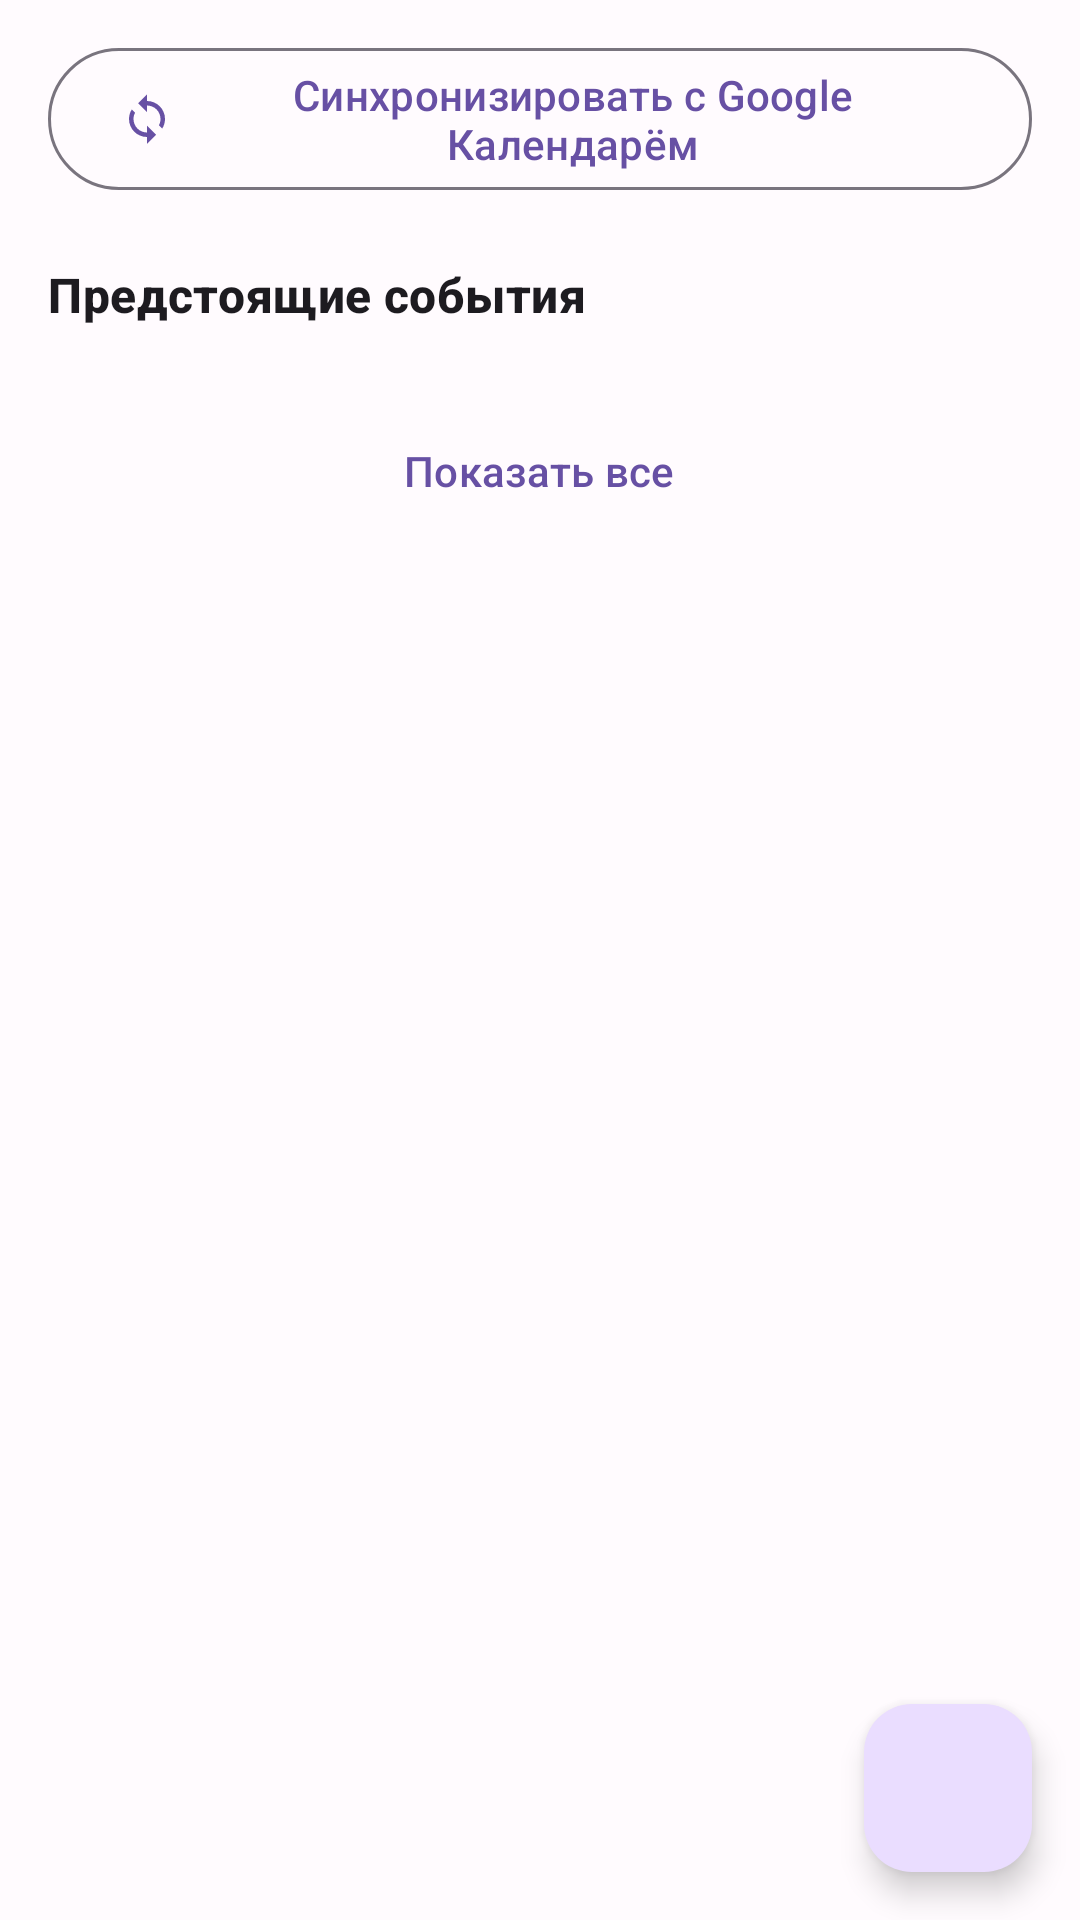

The Android layout XML behind this screen, and the referenced resources:
<!-- AndroidManifest.xml: application theme Theme.ImportantDates -->
<!-- res/layout/fragment_events_list.xml -->
<?xml version="1.0" encoding="utf-8"?>
<androidx.coordinatorlayout.widget.CoordinatorLayout
    xmlns:android="http://schemas.android.com/apk/res/android"
    xmlns:app="http://schemas.android.com/apk/res-auto"
    android:layout_width="match_parent"
    android:layout_height="match_parent"
    android:background="?android:attr/colorBackground">

    <androidx.core.widget.NestedScrollView
        android:layout_width="match_parent"
        android:layout_height="match_parent"
        android:paddingBottom="80dp"
        android:clipToPadding="false">

        <LinearLayout
            android:layout_width="match_parent"
            android:layout_height="wrap_content"
            android:orientation="vertical">

            
            <com.google.android.material.button.MaterialButton
                android:id="@+id/btnSyncGoogleCalendar"
                style="@style/Widget.Material3.Button.OutlinedButton"
                android:layout_width="match_parent"
                android:layout_height="wrap_content"
                android:layout_marginHorizontal="16dp"
                android:layout_marginTop="12dp"
                android:layout_marginBottom="4dp"
                android:text="@string/sync_google_calendar"
                app:icon="@drawable/ic_sync"
                app:iconGravity="start" />

            
            <TextView
                android:layout_width="match_parent"
                android:layout_height="wrap_content"
                android:padding="16dp"
                android:paddingBottom="8dp"
                android:text="@string/upcoming_events"
                android:textAppearance="?attr/textAppearanceTitleMedium"
                android:textStyle="bold" />

            <TextView
                android:id="@+id/tvNoUpcoming"
                android:layout_width="match_parent"
                android:layout_height="wrap_content"
                android:gravity="center"
                android:padding="24dp"
                android:text="@string/no_upcoming"
                android:textAppearance="?attr/textAppearanceBodyMedium"
                android:textColor="?attr/colorOnSurfaceVariant"
                android:visibility="gone" />

            <androidx.recyclerview.widget.RecyclerView
                android:id="@+id/rvUpcomingDates"
                android:layout_width="match_parent"
                android:layout_height="wrap_content"
                android:nestedScrollingEnabled="false" />

            
            <com.google.android.material.button.MaterialButton
                android:id="@+id/btnToggleAll"
                style="@style/Widget.Material3.Button.TextButton"
                android:layout_width="wrap_content"
                android:layout_height="wrap_content"
                android:layout_gravity="center_horizontal"
                android:layout_margin="8dp"
                android:text="@string/show_all" />

            
            <LinearLayout
                android:id="@+id/layoutAllDates"
                android:layout_width="match_parent"
                android:layout_height="wrap_content"
                android:orientation="vertical"
                android:visibility="gone">

                <View
                    android:layout_width="match_parent"
                    android:layout_height="1dp"
                    android:layout_marginHorizontal="12dp"
                    android:layout_marginVertical="8dp"
                    android:background="@color/divider" />

                <TextView
                    android:layout_width="match_parent"
                    android:layout_height="wrap_content"
                    android:padding="16dp"
                    android:paddingBottom="8dp"
                    android:text="@string/all_events"
                    android:textAppearance="?attr/textAppearanceTitleMedium"
                    android:textStyle="bold" />

                <androidx.recyclerview.widget.RecyclerView
                    android:id="@+id/rvAllDates"
                    android:layout_width="match_parent"
                    android:layout_height="wrap_content"
                    android:nestedScrollingEnabled="false" />

            </LinearLayout>

        </LinearLayout>
    </androidx.core.widget.NestedScrollView>

    <com.google.android.material.floatingactionbutton.FloatingActionButton
        android:id="@+id/fabAddDate"
        android:layout_width="wrap_content"
        android:layout_height="wrap_content"
        android:layout_gravity="bottom|end"
        android:layout_margin="@dimen/fab_margin"
        android:layout_marginBottom="72dp"
        android:contentDescription="@string/add_date"
        app:srcCompat="@drawable/ic_add" />

</androidx.coordinatorlayout.widget.CoordinatorLayout>
<!-- resources referenced by this layout -->
<resources>
  <color name="divider">#CAC4D0</color>
  <dimen name="fab_margin">16dp</dimen>
  <!-- drawable ic_sync (drawable) -->
  <?xml version="1.0" encoding="utf-8"?>
  <vector xmlns:android="http://schemas.android.com/apk/res/android"
      android:width="24dp"
      android:height="24dp"
      android:viewportWidth="24"
      android:viewportHeight="24">
      <path
          android:fillColor="?attr/colorPrimary"
          android:pathData="M12,4V1L8,5l4,4V6c3.31,0 6,2.69 6,6 0,1.01-0.25,1.97-0.7,2.8l1.46,1.46C19.54,15.03 20,13.57 20,12c0-4.42-3.58-8-8-8zm0,14c-3.31,0-6-2.69-6-6 0-1.01,0.25-1.97,0.7-2.8L5.24,7.74C4.46,8.97 4,10.43 4,12c0,4.42 3.58,8 8,8v3l4-4-4-4v3z" />
  </vector>
  <string name="add_date">Добавить дату</string>
  <string name="all_events">Все события</string>
  <string name="no_upcoming">Нет предстоящих событий</string>
  <string name="show_all">Показать все</string>
  <string name="sync_google_calendar">Синхронизировать с Google Календарём</string>
  <string name="upcoming_events">Предстоящие события</string>
  <style name="Theme.ImportantDates" parent="Theme.Material3.DayNight.NoActionBar">
          <item name="colorPrimary">@color/md_theme_primary</item>
          <item name="colorOnPrimary">@color/md_theme_on_primary</item>
          <item name="colorPrimaryContainer">@color/md_theme_primary_container</item>
          <item name="colorOnPrimaryContainer">@color/md_theme_on_primary_container</item>
          <item name="colorSecondary">@color/md_theme_secondary</item>
          <item name="colorOnSecondary">@color/md_theme_on_secondary</item>
          <item name="colorSecondaryContainer">@color/md_theme_secondary_container</item>
          <item name="colorOnSecondaryContainer">@color/md_theme_on_secondary_container</item>
          <item name="colorSurface">@color/md_theme_surface</item>
          <item name="colorOnSurface">@color/md_theme_on_surface</item>
          <item name="colorSurfaceVariant">@color/md_theme_surface_variant</item>
          <item name="colorOnSurfaceVariant">@color/md_theme_on_surface_variant</item>
          <item name="colorOutline">@color/md_theme_outline</item>
          <item name="colorError">@color/md_theme_error</item>
          <item name="colorOnError">@color/md_theme_on_error</item>
          <item name="android:colorBackground">@color/md_theme_background</item>
          <item name="android:windowLightStatusBar">true</item>
          <item name="android:statusBarColor">@android:color/transparent</item>
      </style>
  <color name="md_theme_primary">#6750A4</color>
  <color name="md_theme_on_primary">#FFFFFF</color>
  <color name="md_theme_primary_container">#EADDFF</color>
  <color name="md_theme_on_primary_container">#21005D</color>
  <color name="md_theme_secondary">#625B71</color>
  <color name="md_theme_on_secondary">#FFFFFF</color>
  <color name="md_theme_secondary_container">#E8DEF8</color>
  <color name="md_theme_on_secondary_container">#1D192B</color>
  <color name="md_theme_surface">#FFFBFE</color>
  <color name="md_theme_on_surface">#1C1B1F</color>
  <color name="md_theme_surface_variant">#E7E0EC</color>
  <color name="md_theme_on_surface_variant">#49454F</color>
  <color name="md_theme_outline">#79747E</color>
  <color name="md_theme_error">#B3261E</color>
  <color name="md_theme_on_error">#FFFFFF</color>
  <color name="md_theme_background">#FFFBFE</color>
</resources>
